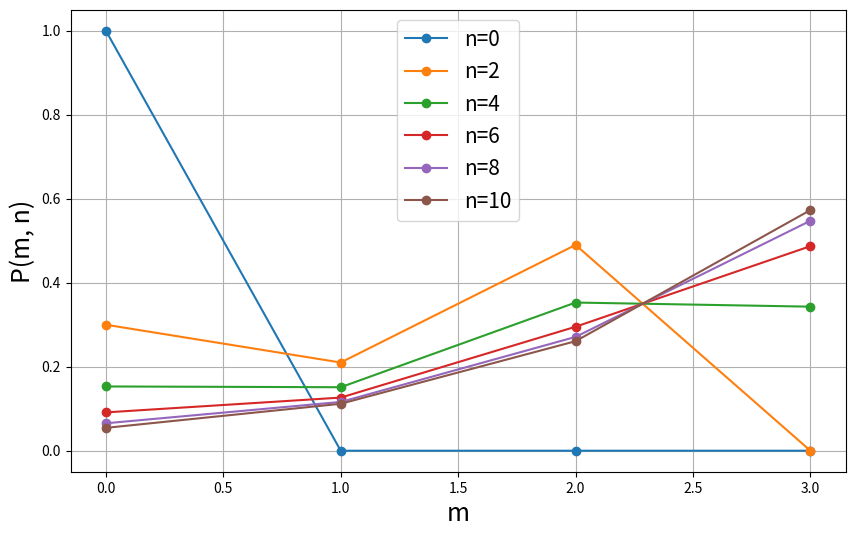

Write the Python code that produced this figure. (Note: this script raises an exception after producing the figure.)
#Simulation of OQW evolution (Fig.4)

import numpy as np
import matplotlib.pyplot as plt
from matplotlib import rc
import matplotlib.pyplot as plt
import matplotlib.font_manager as fm
#font_path = '/home/pedro-linck/Downloads/times.ttf'  # Update this path if necessary
#font_prop = fm.FontProperties(fname=font_path)

#plt.rcParams['font.family'] = 'serif'

#OQW parameters
omega = 0.7 
lambd = 1 - omega
a = omega / lambd

# Define N (size of graph) and Nmax (number of steps)
N = 4   # Maximum value of m
Nmax = 10  # Maximum value of n

# Initialize P array
P = np.zeros((N, Nmax+1))

# Set initial condition
P[0, 0] = 1

# Compute P[m, n] recursively
for n in range(1, Nmax+1):
    for m in range(N):
        if m == 0:
            P[m, n] = lambd * (P[m, n-1] + P[m+1, n-1])
        elif m == N - 1:
            P[m, n] = omega * (P[m, n-1] + P[m-1, n-1])
        else:
            P[m, n] = omega * P[m-1, n-1] + lambd * P[m+1, n-1]


plt.figure(figsize=(10, 6))
for n in range(0, Nmax+1, 2):
    plt.plot(range(N), P[:, n], marker='o', label=f'n={n}')
plt.xlabel('m', fontsize=18)
plt.ylabel('P(m, n)', fontsize=18)
plt.legend(fontsize = 15)
plt.grid(True)

plt.savefig('P_vs_m_for_selected_n.png')    

plt.savefig('P_vs_m_for_selected_n.pgf')
